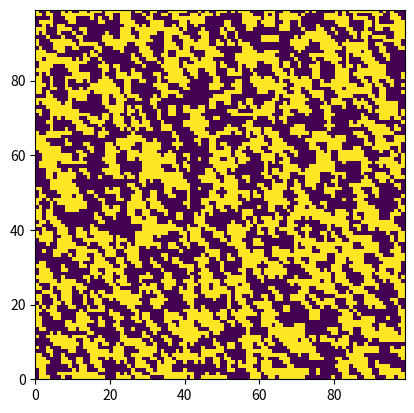

Write Python code to recreate this figure.
"""""""""""""""""""""""""""""""""""""""""""""""""""""""""""""""""""""""""""""""""""""""""""""""""""
チューリングパターンのシミュレーションは通常微分方程式を用いて行われるが、
ここではグラフ理論を用いて、周囲六個の分子と接する10000個の色素分子のシミュレーションをする。
二種類の色素分子について、
1.周り一周の色素分子のうち色が異なるものが4種類以上なら、裏返す
2.周り二周の色素分子と色が同じならば、裏返す
という二つの性質を仮定すると、蛇のような模様ができる。
2015/5/3に放送された「目がテン！大実験…オセロの石で生き物の模様を作ってみよう！」の実験を参考にした。

"""""""""""""""""""""""""""""""""""""""""""""""""""""""""""""""""""""""""""""""""""""""""""""""""""

import matplotlib.pyplot as plt
import numpy as np
import random
import sys

encnum_rec = False
countnum_rec = False


if len(sys.argv) > 1:
    for i in range(len(sys.argv)-1)+1:
        if sys.argv[i].split("-")[0] == 'rep':
            countnum = sys.argv[1].split("-")[1]
            countnum_rec = True
        elif sys.argv[i].split("-")[0] == 'enc':
            encnum = sys.argv[1].split("-")[1]
            encnum_rec = True

    countnum = int(sys.argv[1])

if not encnum_rec:
    encnum = 4

if not countnum_rec:
    countnum = 5


class Basalt:
    def __init__(self):
        random.seed(910910)
        self.ht = [random.randrange(2) for i in range(10000)]  # 10000個で試す
        self.num_rep = 0
        self.width = 100  # 幅は100

    def adj(self, i):  # 端の処理、接している個数を返す
        adj = []

        if i % self.width > 0:
            adj.append(i - 1)

        if i > self.width:
            adj.append(i - 1 - self.width)

        if i >= self.width:
            adj.append(i - self.width)

        if i < len(self.ht) - self.width:
            adj.append(i + self.width)

        if i % self.width < self.width - 1:
            adj.append(i + 1)

        if i < len(self.ht) - self.width - 1:
            adj.append(i + 1 + self.width)

        return adj

    def adj3(self, i):  # 中心の外側の外側は存在するか（すればok）
        if len(self.adj(i)) == 6:
            wre = 0

            for k in self.adj(i):
                if len(self.adj(k)) == 6:
                    wre += 1

            if wre == 6:
                return "ok"

    def adj2(self, i):  # 頂点の周りの頂点の更に周り
        adj2 = []
        adj2.append(i-2-2*(self.width))
        adj2.append(i-1-2*(self.width))
        adj2.append(i-2*(self.width))
        adj2.append(i-2-(self.width))
        adj2.append(i+1-(self.width))
        adj2.append(i-2)
        adj2.append(i+2)
        adj2.append(i+2+2*(self.width))
        adj2.append(i+1+2*(self.width))
        adj2.append(i+2*(self.width))
        adj2.append(i-1+(self.width))
        adj2.append(i+2+(self.width))

        return adj2

    def omaru0628(self, num_rep_gen):
        while self.num_rep < num_rep_gen:
            self.num_rep += 1
            candidate = []

            for i in range(len(self.ht)):  # 全ての頂点に関して
                num_enclose = 0

                for p in self.adj(i):  # 周囲の頂点に関して
                    if self.ht[p] != self.ht[i]:  # 中心と周囲の色が異なっている場合の数をカウント
                        num_enclose += 1

                if num_enclose > 4:  # 中心と異なっている色の頂点の数が４以上で、中心を色を変えるリストへ入れる
                    candidate.append(i)

                if num_enclose == 0:  # 中心と異なっている色の頂点がない場合
                    if self.adj3(i) == "ok":  # もう一周外側もあるのか確認
                        candidate.append(i)  # 周囲二周の色が同じ場合、中心を裏返す(とりあえずappend)

                        for h in self.adj2(i):  # もう一周外側の頂点全てに対して
                            if self.ht[h] != self.ht[i]:  # 異なる色の頂点がある場合は除外
                                candidate.pop()  # 同じじゃなかったら削除

                                break

            for f in candidate:  # 指定された場所を裏返す
                if self.ht[f] == 0:
                    self.ht[f] = 1
                elif self.ht[f] == 1:
                    self.ht[f] = 0
        self.pre_graph()

    def pre_graph(self):
        self.s = []
        self.t = []

        for h in range(self.width):
            for g in range(self.width*(h-1), self.width*(h-1)+self.width, 1):
                if self.ht[g] == 1:
                    self.s.append(h)
                    self.t.append(g-self.width*(h-1))

    def draw_heatmap(self):
        heatmap, xedges, yedges = np.histogram2d(self.s, self.t, bins=self.width)
        extent = [xedges[0], xedges[self.width], yedges[0], yedges[self.width]]
        plt.figure()
        plt.imshow(heatmap, extent=extent)
        plt.show()
        plt.savefig('ploplot.png')


def test():
    b = Basalt()
    b.omaru0628(countnum)
    b.draw_heatmap()


test()
